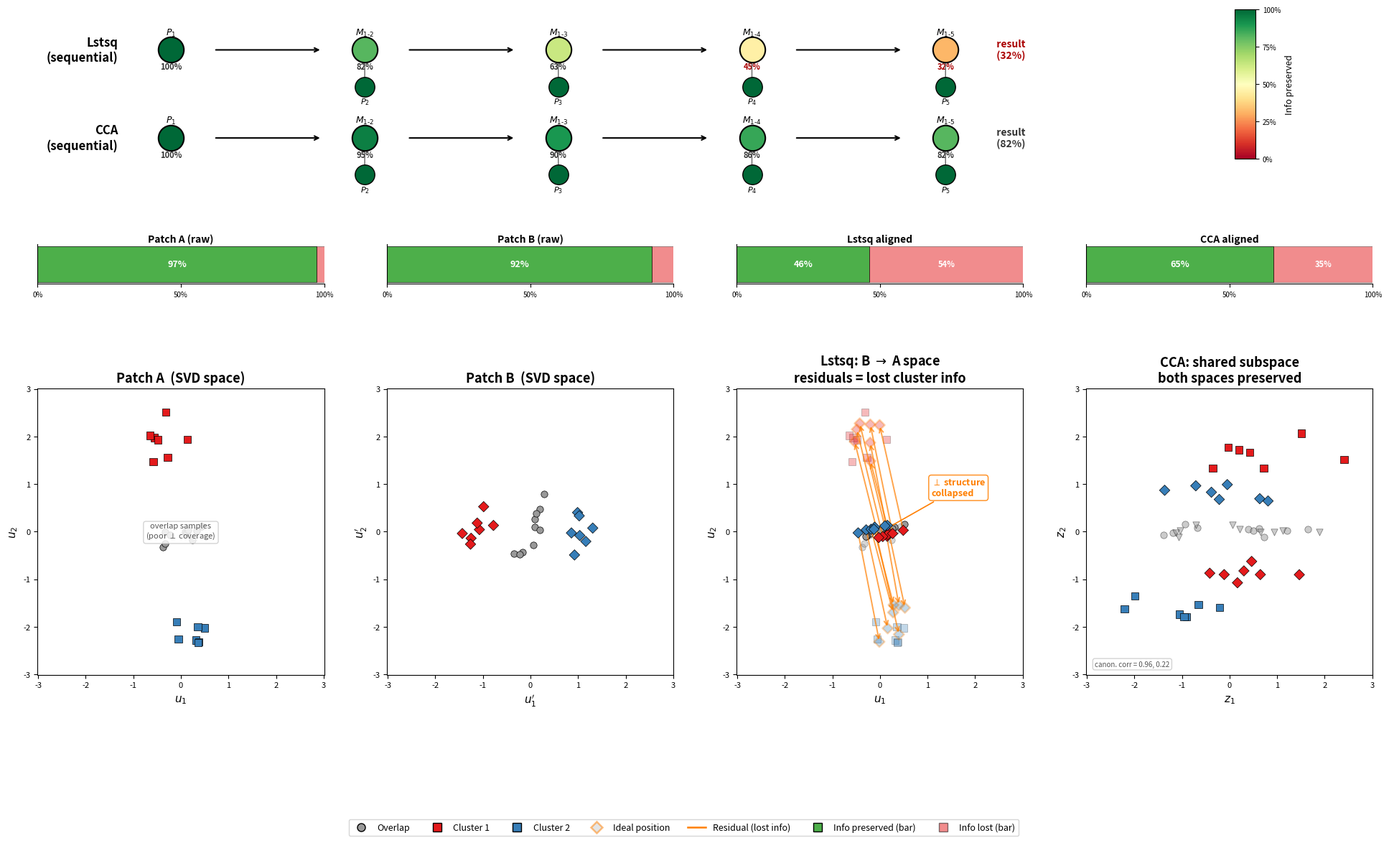

Recreate this plot in Python. (Note: this script raises an exception after producing the figure.)
#!/usr/bin/env python3
"""
lstsq_residual_schematic.py

Schematic illustrating how least-squares alignment loses non-overlap
information in the residuals, compared with CCA which preserves both
input spaces.

Layout:
  Row 0: Alignment chain diagrams (lstsq vs CCA, nodes colored by
         fraction of original cluster information preserved)
  Row 1: Information preservation bars (preserved vs lost)
  Row 2: 2D scatter plots (uniform axis limits across all panels)

Saves → plots/lstsq_residual_schematic.png
"""

import numpy as np
import matplotlib.pyplot as plt
from matplotlib.lines import Line2D
import matplotlib.gridspec as gridspec

np.random.seed(42)

# ── Geometry ─────────────────────────────────────────────────────────
ov_dir = np.array([1.0, 0.15])
ov_dir /= np.linalg.norm(ov_dir)
ov_perp = np.array([-ov_dir[1], ov_dir[0]])

c1_true = 2.0 * ov_perp
c2_true = -2.0 * ov_perp

n_ov = 10
n_ex = 14
σ = 0.28
σ_ov_major = 0.5
σ_ov_minor = 0.12

# ── True positions in shared space ───────────────────────────────────
ov_along = np.random.uniform(-σ_ov_major, σ_ov_major, n_ov)
ov_across = np.random.randn(n_ov) * σ_ov_minor
overlap_true = np.outer(ov_along, ov_dir) + np.outer(ov_across, ov_perp)

a_only_true = np.vstack([
    np.random.randn(n_ex // 2, 2) * σ + c1_true,
    np.random.randn(n_ex // 2, 2) * σ + c2_true,
])
b_only_true = np.vstack([
    np.random.randn(n_ex // 2, 2) * σ + c1_true,
    np.random.randn(n_ex // 2, 2) * σ + c2_true,
])
labels_ex = np.array([0] * (n_ex // 2) + [1] * (n_ex // 2))

# ── Patch B's SVD frame (rotation + anisotropic scaling) ────────────
θ = 1.1
R = np.array([[np.cos(θ), -np.sin(θ)],
              [np.sin(θ),  np.cos(θ)]])
S_mat = np.diag([1.5, 0.5])
T_B = R @ S_mat

noise = 0.08
overlap_A = overlap_true + np.random.randn(n_ov, 2) * noise
a_only_A  = a_only_true  + np.random.randn(n_ex, 2) * noise
overlap_B = overlap_true @ T_B.T + np.random.randn(n_ov, 2) * noise
b_only_B  = b_only_true  @ T_B.T + np.random.randn(n_ex, 2) * noise

# ── Lstsq alignment ─────────────────────────────────────────────────
G, _, _, _ = np.linalg.lstsq(overlap_B, overlap_A, rcond=None)
overlap_B_lstsq = overlap_B @ G
b_only_lstsq    = b_only_B  @ G

# ── CCA alignment ───────────────────────────────────────────────────
def _mat_sqrt_inv(M):
    w, v = np.linalg.eigh(M)
    return v @ np.diag(1.0 / np.sqrt(np.clip(w, 1e-10, None))) @ v.T


def cca_align(A_ov, B_ov, A_all, B_all):
    mu_a, mu_b = A_ov.mean(0), B_ov.mean(0)
    Ac, Bc = A_ov - mu_a, B_ov - mu_b
    n = len(A_ov)
    reg = 1e-6 * np.eye(2)
    Caa = Ac.T @ Ac / (n - 1) + reg
    Cbb = Bc.T @ Bc / (n - 1) + reg
    Cab = Ac.T @ Bc / (n - 1)
    Wa_isq = _mat_sqrt_inv(Caa)
    Wb_isq = _mat_sqrt_inv(Cbb)
    P, s, Qt = np.linalg.svd(Wa_isq @ Cab @ Wb_isq, full_matrices=False)
    Wa = Wa_isq @ P
    Wb = Wb_isq @ Qt.T
    return (A_all - mu_a) @ Wa, (B_all - mu_b) @ Wb, s


a_all = np.vstack([overlap_A, a_only_A])
b_all = np.vstack([overlap_B, b_only_B])
a_cca, b_cca, canon_corr = cca_align(overlap_A, overlap_B, a_all, b_all)

# Standardize CCA output so whitening doesn't blow up scale
combined_cca = np.vstack([a_cca, b_cca])
for d in range(2):
    mu = combined_cca[:, d].mean()
    sd = combined_cca[:, d].std() + 1e-12
    a_cca[:, d] = (a_cca[:, d] - mu) / sd
    b_cca[:, d] = (b_cca[:, d] - mu) / sd

for d in range(2):
    if np.corrcoef(a_all[:, d], a_cca[:, d])[0, 1] < 0:
        a_cca[:, d] *= -1
        b_cca[:, d] *= -1

ov_a_cca, ex_a_cca = a_cca[:n_ov], a_cca[n_ov:]
ov_b_cca, ex_b_cca = b_cca[:n_ov], b_cca[n_ov:]

# ── Cluster separability metric ──────────────────────────────────────
def cluster_sep(X, labels):
    """Between-cluster variance / total variance."""
    mu = X.mean(0)
    total = np.sum((X - mu)**2)
    between = 0.0
    for l in np.unique(labels):
        mask = labels == l
        mu_l = X[mask].mean(0)
        between += mask.sum() * np.sum((mu_l - mu)**2)
    return between / total if total > 1e-12 else 0.0


sep_vals = [
    cluster_sep(a_only_A, labels_ex),
    cluster_sep(b_only_B, labels_ex),
    cluster_sep(b_only_lstsq, labels_ex),
    cluster_sep(ex_b_cca, labels_ex),
]

# ── Uniform axis limits for all scatter panels ──────────────────────
all_pts = [
    np.vstack([overlap_A, a_only_A]),
    np.vstack([overlap_B, b_only_B]),
    np.vstack([overlap_A, a_only_A, overlap_B_lstsq, b_only_lstsq,
               b_only_true]),
    np.vstack([ex_a_cca, ex_b_cca, ov_a_cca, ov_b_cca]),
]
max_abs = max(np.abs(pts).max() for pts in all_pts)
lim = max_abs + 0.5

# ── Colors ───────────────────────────────────────────────────────────
COL = {
    'c1': '#e41a1c', 'c2': '#377eb8',
    'ov': '#999999', 'resid': '#ff7f00',
    'preserved': '#4daf4a', 'lost': '#e41a1c',
}
MS, MS_OV = 55, 45
cmap_info = plt.cm.RdYlGn


def ccol(labels):
    return [COL['c1'] if l == 0 else COL['c2'] for l in labels]


# ═════════════════════════════════════════════════════════════════════
# FIGURE
# ═════════════════════════════════════════════════════════════════════
fig = plt.figure(figsize=(24, 13))
gs = gridspec.GridSpec(3, 4, height_ratios=[1.4, 0.3, 3.0],
                       hspace=0.25, wspace=0.22)

# ═══ ROW 0: TREE DIAGRAMS ═══════════════════════════════════════════
ax_tree = fig.add_subplot(gs[0, :])
ax_tree.set_xlim(0, 1)
ax_tree.set_ylim(0, 1)
ax_tree.axis('off')

# Chain layout parameters
n_p = 5
chain_x = np.linspace(0.10, 0.68, n_p)
node_sz = 650

# Illustrative degradation values (compounding for lstsq, stable for CCA)
lstsq_info = [1.00, 0.82, 0.63, 0.45, 0.32]
cca_info   = [1.00, 0.95, 0.90, 0.86, 0.82]


def draw_chain(ax, x_arr, info_arr, y_chain, y_leaf, title):
    """Draw a sequential alignment chain with nodes colored by info
    preservation on the RdYlGn colormap."""
    # Title
    ax.text(x_arr[0] - 0.04, y_chain, title, fontsize=12,
            fontweight='bold', va='center', ha='right')

    for i, (x, val) in enumerate(zip(x_arr, info_arr)):
        # Chain node
        ax.scatter([x], [y_chain], s=node_sz, c=[cmap_info(val)],
                   edgecolors='k', linewidths=1.5, zorder=5)
        # Label above
        lbl = '$P_1$' if i == 0 else f'$M_{{1\\text{{-}}{i+1}}}$'
        ax.text(x, y_chain + 0.065, lbl, ha='center', va='bottom',
                fontsize=9)
        # Percentage below chain node
        ax.text(x, y_chain - 0.065, f'{val:.0%}', ha='center', va='top',
                fontsize=8, fontweight='bold',
                color='#333' if val > 0.5 else '#aa0000')

        # Arrow to next chain node
        if i < len(x_arr) - 1:
            ax.annotate(
                '', xy=(x_arr[i + 1] - 0.032, y_chain),
                xytext=(x + 0.032, y_chain),
                arrowprops=dict(arrowstyle='->', color='k', lw=1.5))

    # Leaf (incoming patch) nodes below each merge node
    for i in range(1, len(x_arr)):
        x = x_arr[i]
        ax.scatter([x], [y_leaf], s=node_sz * 0.6, c=[cmap_info(1.0)],
                   edgecolors='k', linewidths=1.0, zorder=5)
        ax.text(x, y_leaf - 0.055, f'$P_{i + 1}$', ha='center',
                va='top', fontsize=8)
        # Arrow from leaf up to chain
        ax.annotate(
            '', xy=(x, y_chain - 0.035),
            xytext=(x, y_leaf + 0.03),
            arrowprops=dict(arrowstyle='->', color='#666', lw=1.0))

    # "result" label after last node
    ax.annotate(
        f'  result\n  ({info_arr[-1]:.0%})',
        xy=(x_arr[-1] + 0.035, y_chain),
        fontsize=10, va='center', fontweight='bold',
        color='#333' if info_arr[-1] > 0.5 else '#aa0000')


draw_chain(ax_tree, chain_x, lstsq_info,
           y_chain=0.78, y_leaf=0.58, title='Lstsq\n(sequential)')
draw_chain(ax_tree, chain_x, cca_info,
           y_chain=0.30, y_leaf=0.10, title='CCA\n(sequential)')

# Colorbar for tree
sm = plt.cm.ScalarMappable(cmap=cmap_info, norm=plt.Normalize(0, 1))
sm.set_array([])
cbar_ax = fig.add_axes([0.82, 0.72, 0.012, 0.16])
cbar = fig.colorbar(sm, cax=cbar_ax)
cbar.set_label('Info preserved', fontsize=9)
cbar.set_ticks([0, 0.25, 0.5, 0.75, 1])
cbar.set_ticklabels(['0%', '25%', '50%', '75%', '100%'])
cbar.ax.tick_params(labelsize=7)

# ═══ ROW 1: INFORMATION PRESERVATION BARS ════════════════════════════
bar_titles = ['Patch A (raw)', 'Patch B (raw)',
              'Lstsq aligned', 'CCA aligned']
for col in range(4):
    ax = fig.add_subplot(gs[1, col])
    preserved = sep_vals[col]
    lost = 1.0 - preserved

    ax.barh([0], [preserved], color=COL['preserved'], height=0.6,
            edgecolor='k', linewidth=0.5)
    ax.barh([0], [lost], left=[preserved], color=COL['lost'],
            height=0.6, edgecolor='k', linewidth=0.5, alpha=0.5)

    ax.set_xlim(0, 1)
    ax.set_yticks([])
    ax.set_xticks([0, 0.5, 1.0])
    ax.set_xticklabels(['0%', '50%', '100%'], fontsize=7)
    ax.set_title(bar_titles[col], fontsize=10, fontweight='bold', pad=2)

    # Label inside preserved region
    if preserved > 0.15:
        ax.text(preserved / 2, 0, f'{preserved:.0%}', ha='center',
                va='center', fontsize=9, fontweight='bold', color='white')
    # Label inside lost region
    if lost > 0.15:
        ax.text(preserved + lost / 2, 0, f'{lost:.0%}', ha='center',
                va='center', fontsize=8, fontweight='bold', color='white')

    ax.spines['top'].set_visible(False)
    ax.spines['right'].set_visible(False)

# Bar legend
bar_legend_ax = fig.add_subplot(gs[1, :])
bar_legend_ax.axis('off')
bar_handles = [
    Line2D([0], [0], marker='s', color='w', markersize=10,
           markerfacecolor=COL['preserved'], markeredgecolor='k',
           label='Cluster info preserved'),
    Line2D([0], [0], marker='s', color='w', markersize=10,
           markerfacecolor=COL['lost'], alpha=0.5, markeredgecolor='k',
           label='Cluster info lost'),
]

# ═══ ROW 2: SCATTER PLOTS ═══════════════════════════════════════════
ax_plots = [fig.add_subplot(gs[2, i]) for i in range(4)]

# Panel 1: Patch A
ax = ax_plots[0]
ax.scatter(*overlap_A.T, c=COL['ov'], s=MS_OV, marker='o',
           edgecolors='k', linewidths=0.5, zorder=3)
ax.scatter(*a_only_A.T, c=ccol(labels_ex), s=MS, marker='s',
           edgecolors='k', linewidths=0.5, zorder=3)
ax.set_title('Patch A  (SVD space)', fontsize=13, fontweight='bold')
ax.set_xlabel('$u_1$', fontsize=11)
ax.set_ylabel('$u_2$', fontsize=11)
ax.annotate('overlap samples\n(poor $\\perp$ coverage)',
            xy=(0, 0), fontsize=8, fontstyle='italic', color='#555555',
            ha='center', va='center',
            bbox=dict(boxstyle='round,pad=0.3', fc='white', ec='#ccc',
                      alpha=0.85))

# Panel 2: Patch B
ax = ax_plots[1]
ax.scatter(*overlap_B.T, c=COL['ov'], s=MS_OV, marker='o',
           edgecolors='k', linewidths=0.5, zorder=3)
ax.scatter(*b_only_B.T, c=ccol(labels_ex), s=MS, marker='D',
           edgecolors='k', linewidths=0.5, zorder=3)
ax.set_title("Patch B  (SVD space)", fontsize=13, fontweight='bold')
ax.set_xlabel("$u_1'$", fontsize=11)
ax.set_ylabel("$u_2'$", fontsize=11)

# Panel 3: Lstsq
ax = ax_plots[2]
ax.scatter(*a_only_A.T, c=ccol(labels_ex), s=MS, marker='s',
           edgecolors='k', linewidths=0.5, zorder=2, alpha=0.3)
ax.scatter(*overlap_A.T, c=COL['ov'], s=MS_OV, marker='o',
           edgecolors='k', linewidths=0.4, zorder=3, alpha=0.4)
ax.scatter(*overlap_B_lstsq.T, c=COL['ov'], s=MS_OV, marker='o',
           edgecolors='k', linewidths=0.5, zorder=3)
ax.scatter(*b_only_lstsq.T, c=ccol(labels_ex), s=MS, marker='D',
           edgecolors='k', linewidths=0.5, zorder=4)
# Ghost ideal positions
ax.scatter(*b_only_true.T, c=ccol(labels_ex), s=MS, marker='D',
           edgecolors=COL['resid'], linewidths=1.8, alpha=0.3, zorder=2)
# Residual arrows
for i in range(n_ex):
    ax.annotate('', xy=b_only_true[i], xytext=b_only_lstsq[i],
                arrowprops=dict(arrowstyle='->', color=COL['resid'],
                                lw=1.4, alpha=0.7))
ax.set_title('Lstsq: B $\\rightarrow$ A space\nresiduals = lost cluster info',
             fontsize=13, fontweight='bold')
ax.set_xlabel('$u_1$', fontsize=11)
ax.set_ylabel('$u_2$', fontsize=11)
ax.annotate('$\\perp$ structure\ncollapsed',
            xy=(b_only_lstsq[:, 0].mean(), b_only_lstsq[:, 1].mean()),
            xytext=(b_only_lstsq[:, 0].mean() + lim * 0.35,
                    b_only_lstsq[:, 1].mean() + lim * 0.25),
            fontsize=9, fontstyle='italic', color=COL['resid'],
            fontweight='bold',
            arrowprops=dict(arrowstyle='->', color=COL['resid'], lw=1.2),
            bbox=dict(boxstyle='round,pad=0.3', fc='white',
                      ec=COL['resid'], alpha=0.9))

# Panel 4: CCA
ax = ax_plots[3]
ax.scatter(*ex_a_cca.T, c=ccol(labels_ex), s=MS, marker='s',
           edgecolors='k', linewidths=0.5, zorder=3)
ax.scatter(*ov_a_cca.T, c=COL['ov'], s=MS_OV, marker='o',
           edgecolors='k', linewidths=0.5, zorder=3, alpha=0.5)
ax.scatter(*ex_b_cca.T, c=ccol(labels_ex), s=MS, marker='D',
           edgecolors='k', linewidths=0.5, zorder=4)
ax.scatter(*ov_b_cca.T, c=COL['ov'], s=MS_OV, marker='v',
           edgecolors='k', linewidths=0.5, zorder=4, alpha=0.5)
ax.set_title('CCA: shared subspace\nboth spaces preserved',
             fontsize=13, fontweight='bold')
ax.set_xlabel('$z_1$', fontsize=11)
ax.set_ylabel('$z_2$', fontsize=11)
ax.annotate(f'canon. corr = {canon_corr[0]:.2f}, {canon_corr[1]:.2f}',
            xy=(0.03, 0.03), xycoords='axes fraction',
            fontsize=7, fontstyle='italic', color='#555555',
            bbox=dict(boxstyle='round,pad=0.3', fc='white', ec='#ccc',
                      alpha=0.85))

# ── Uniform axes for all scatter panels ──────────────────────────────
for ax in ax_plots:
    ax.set_xlim(-lim, lim)
    ax.set_ylim(-lim, lim)
    ax.set_aspect('equal')
    ax.tick_params(labelsize=8)

# ── Shared scatter legend ────────────────────────────────────────────
handles = [
    Line2D([0], [0], marker='o', color='w', markerfacecolor=COL['ov'],
           markeredgecolor='k', markersize=8, label='Overlap'),
    Line2D([0], [0], marker='s', color='w', markerfacecolor=COL['c1'],
           markeredgecolor='k', markersize=8, label='Cluster 1'),
    Line2D([0], [0], marker='s', color='w', markerfacecolor=COL['c2'],
           markeredgecolor='k', markersize=8, label='Cluster 2'),
    Line2D([0], [0], marker='D', color='w', markerfacecolor='#ccc',
           markeredgecolor=COL['resid'], markeredgewidth=1.8, markersize=8,
           alpha=0.5, label='Ideal position'),
    Line2D([0], [0], color=COL['resid'], lw=1.8,
           label='Residual (lost info)'),
    Line2D([0], [0], marker='s', color='w', markersize=8,
           markerfacecolor=COL['preserved'], markeredgecolor='k',
           label='Info preserved (bar)'),
    Line2D([0], [0], marker='s', color='w', markersize=8,
           markerfacecolor=COL['lost'], markeredgecolor='k', alpha=0.5,
           label='Info lost (bar)'),
]
fig.legend(handles=handles, loc='lower center', ncol=7, fontsize=9,
           bbox_to_anchor=(0.5, -0.01), frameon=True,
           fancybox=True, edgecolor='#ccc')

plt.savefig('plots/lstsq_residual_schematic.png', dpi=150,
            bbox_inches='tight')
plt.close()
print('Saved → plots/lstsq_residual_schematic.png')
